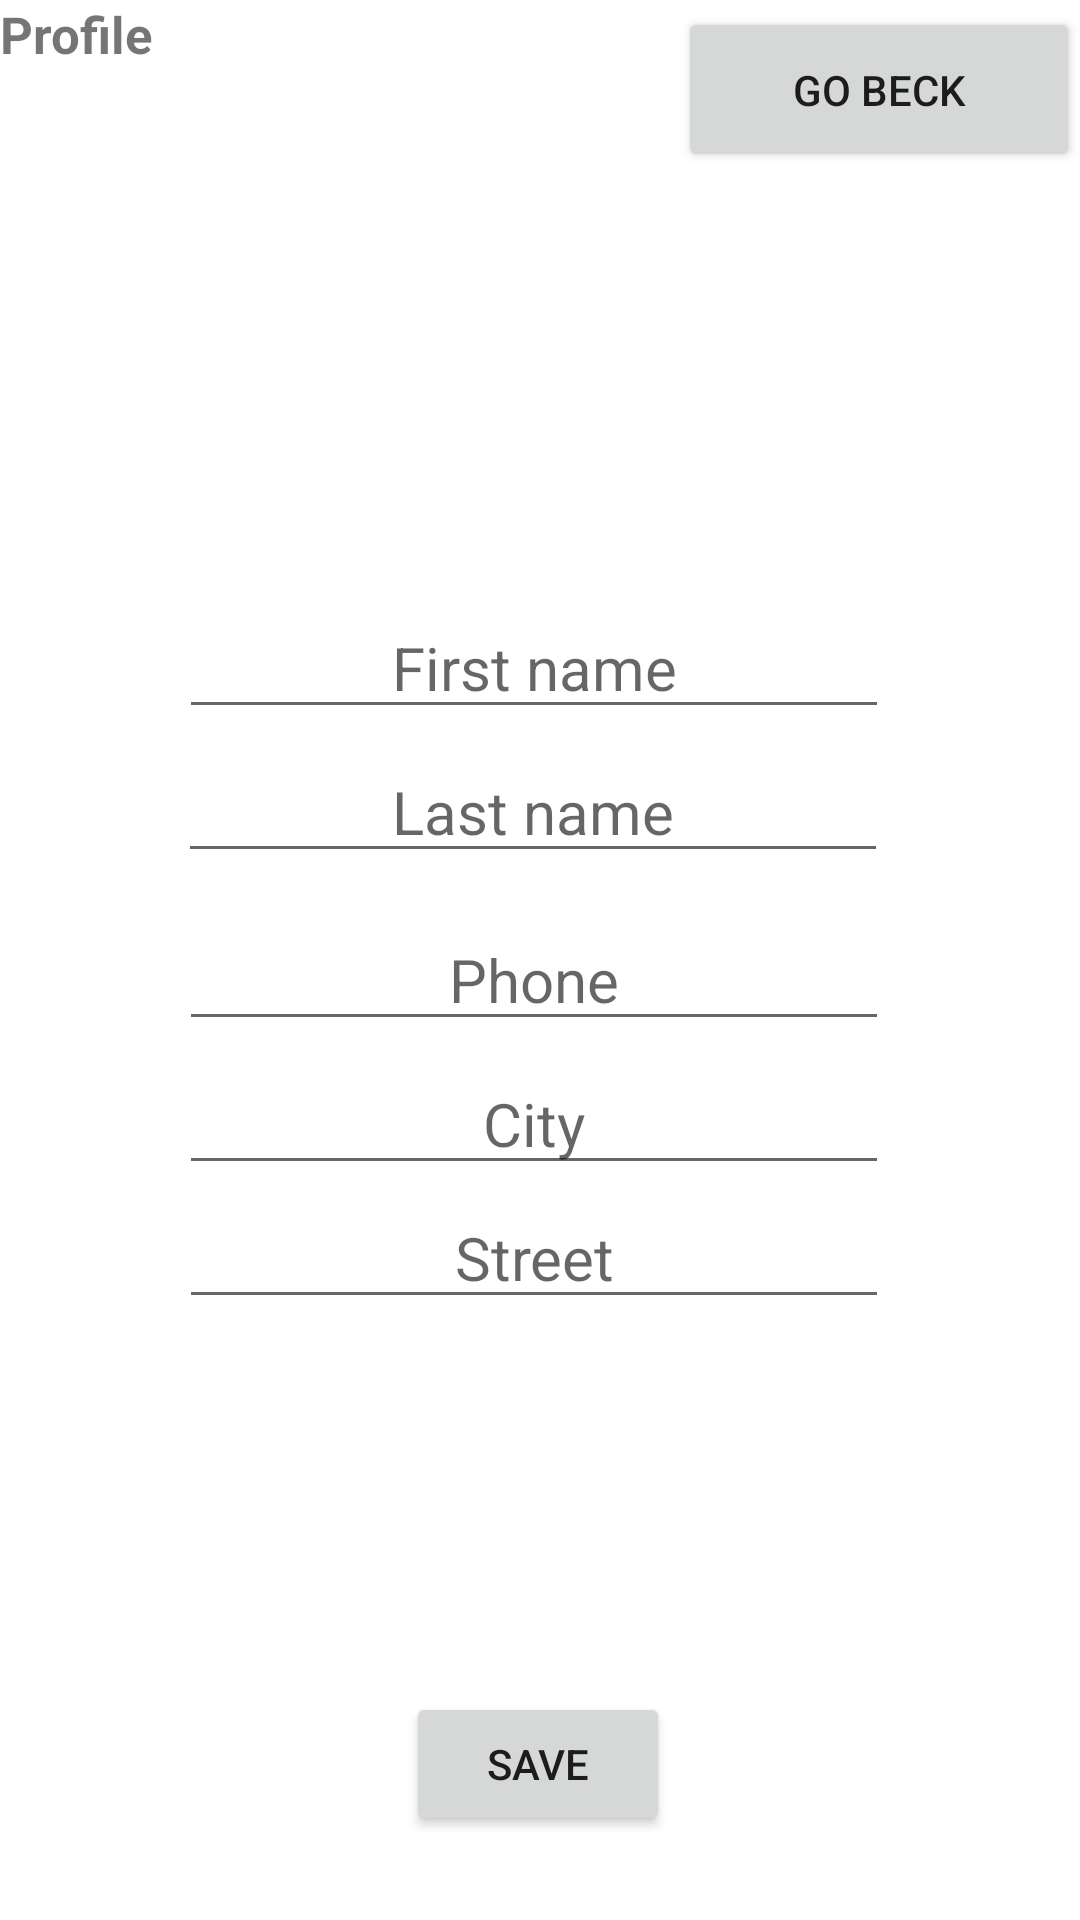

This screen was rendered from an Android layout file. Write that file and the resources it references.
<!-- AndroidManifest.xml: application theme Theme.example -->
<!-- res/layout/activity_admin_profile.xml -->
<?xml version="1.0" encoding="utf-8"?>
<androidx.constraintlayout.widget.ConstraintLayout xmlns:android="http://schemas.android.com/apk/res/android"
    xmlns:app="http://schemas.android.com/apk/res-auto"
    xmlns:tools="http://schemas.android.com/tools"
    android:layout_width="match_parent"
    android:layout_height="match_parent"
    tools:context=".Admin.adminProfile">

    <TextView
        android:id="@+id/upper_turns_ordered_admin3"
        android:layout_width="93dp"
        android:layout_height="39dp"
        android:text="Profile"
        android:textSize="17dp"
        android:textStyle="bold"
        app:layout_constraintStart_toStartOf="parent"
        app:layout_constraintTop_toTopOf="parent" />

    <Button
        android:id="@+id/button5"
        android:layout_width="134dp"
        android:layout_height="55dp"
        android:onClick="previous"
        android:text="Go beck"
        app:layout_constraintBottom_toBottomOf="parent"
        app:layout_constraintEnd_toEndOf="parent"
        app:layout_constraintHorizontal_bias="1.0"
        app:layout_constraintStart_toStartOf="parent"
        app:layout_constraintTop_toTopOf="parent"
        app:layout_constraintVertical_bias="0.004"
        tools:text="Go beck" />

    <EditText
        android:id="@+id/editTextTextPersonName2"
        android:layout_width="wrap_content"
        android:layout_height="wrap_content"
        android:layout_marginTop="8dp"
        android:ems="10"
        android:gravity="center_horizontal"
        android:hint="First name"
        android:inputType="textPersonName"
        android:textSize="20sp"
        app:layout_constraintEnd_toEndOf="parent"
        app:layout_constraintHorizontal_bias="0.485"
        app:layout_constraintStart_toStartOf="parent"
        app:layout_constraintTop_toBottomOf="@+id/EmailTextAdmin"
        tools:ignore="SpeakableTextPresentCheck" />

    <EditText
        android:id="@+id/editTextTextPersonName5"
        android:layout_width="wrap_content"
        android:layout_height="wrap_content"
        android:layout_marginTop="4dp"
        android:ems="10"
        android:gravity="center_horizontal"
        android:hint="City"
        android:inputType="textPersonName"
        android:textSize="20sp"
        app:layout_constraintEnd_toEndOf="parent"
        app:layout_constraintHorizontal_bias="0.485"
        app:layout_constraintStart_toStartOf="parent"
        app:layout_constraintTop_toBottomOf="@+id/editTextTextPersonName4"
        tools:ignore="SpeakableTextPresentCheck" />

    <TextView
        android:id="@+id/EmailTextAdmin"
        android:layout_width="233dp"
        android:layout_height="48dp"
        android:layout_marginStart="84dp"
        android:layout_marginTop="48dp"
        android:gravity="center_horizontal"
        android:textSize="20sp"
        app:layout_constraintStart_toStartOf="parent"
        app:layout_constraintTop_toBottomOf="@+id/imageView9" />

    <EditText
        android:id="@+id/editTextTextPersonName3"
        android:layout_width="wrap_content"
        android:layout_height="wrap_content"
        android:layout_marginTop="4dp"
        android:ems="10"
        android:gravity="center_horizontal"
        android:hint="Last name"
        android:inputType="textPersonName"
        android:textSize="20sp"
        app:layout_constraintEnd_toEndOf="parent"
        app:layout_constraintHorizontal_bias="0.48"
        app:layout_constraintStart_toStartOf="parent"
        app:layout_constraintTop_toBottomOf="@+id/editTextTextPersonName2"
        tools:ignore="SpeakableTextPresentCheck" />

    <EditText
        android:id="@+id/editTextTextPersonName6"
        android:layout_width="wrap_content"
        android:layout_height="wrap_content"
        android:ems="10"
        android:gravity="center_horizontal"
        android:hint="Street"
        android:inputType="textPersonName"
        android:textSize="20sp"
        app:layout_constraintBottom_toTopOf="@+id/button6"
        app:layout_constraintEnd_toEndOf="parent"
        app:layout_constraintHorizontal_bias="0.485"
        app:layout_constraintStart_toStartOf="parent"
        app:layout_constraintTop_toBottomOf="@+id/editTextTextPersonName5"
        app:layout_constraintVertical_bias="0.005"
        tools:ignore="SpeakableTextPresentCheck" />

    <EditText
        android:id="@+id/editTextTextPersonName4"
        android:layout_width="wrap_content"
        android:layout_height="wrap_content"
        android:layout_marginTop="12dp"
        android:ems="10"
        android:gravity="center_horizontal"
        android:hint="Phone"
        android:inputType="textPersonName"
        android:textSize="20sp"
        app:layout_constraintEnd_toEndOf="parent"
        app:layout_constraintHorizontal_bias="0.485"
        app:layout_constraintStart_toStartOf="parent"
        app:layout_constraintTop_toBottomOf="@+id/editTextTextPersonName3"
        tools:ignore="SpeakableTextPresentCheck" />

    <Button
        android:id="@+id/button6"
        android:layout_width="wrap_content"
        android:layout_height="wrap_content"
        android:layout_marginBottom="28dp"
        android:onClick="saveClick"
        android:text="Save"
        app:layout_constraintBottom_toBottomOf="parent"
        app:layout_constraintEnd_toEndOf="parent"
        app:layout_constraintHorizontal_bias="0.498"
        app:layout_constraintStart_toStartOf="parent" />

    <ImageView
        android:id="@+id/imageView9"
        android:layout_width="103dp"
        android:layout_height="95dp"
        android:src="@drawable/profile_icon2"
        app:layout_constraintEnd_toStartOf="@+id/button5"
        app:layout_constraintStart_toEndOf="@+id/upper_turns_ordered_admin3"
        app:layout_constraintTop_toTopOf="parent" />

</androidx.constraintlayout.widget.ConstraintLayout>
<!-- resources referenced by this layout -->
<resources>
  <style name="Theme.example" parent="Theme.MaterialComponents.DayNight.DarkActionBar">
          
          <item name="colorPrimary">@color/purple_500</item>
          <item name="colorPrimaryVariant">@color/purple_700</item>
          <item name="colorOnPrimary">@color/white</item>
          
          <item name="colorSecondary">@color/teal_200</item>
          <item name="colorSecondaryVariant">@color/teal_700</item>
          <item name="colorOnSecondary">@color/black</item>
          
          <item name="android:statusBarColor" tools:targetApi="l">?attr/colorPrimaryVariant</item>
          
      </style>
  <!-- not gathered from this repository: default colours our renderer supplied (Android Studio template values) -->
  <color name="purple_500">#FF6200EE</color>
  <color name="purple_700">#FF3700B3</color>
  <color name="teal_200">#FF03DAC5</color>
  <color name="teal_700">#FF018786</color>
  <color name="black">#FF000000</color>
  <color name="white">#FFFFFFFF</color>
</resources>
